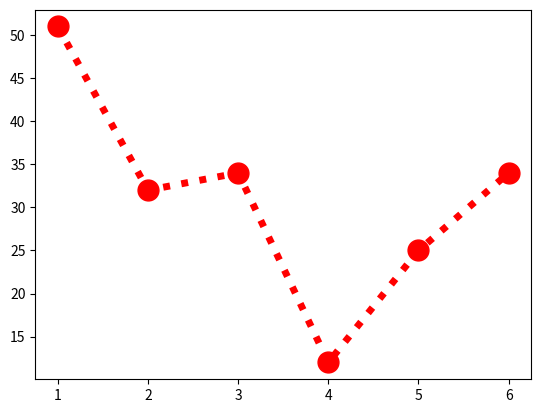

Write Python code to recreate this figure.
from matplotlib.pyplot import*
x=(1,2,3,4,5,6)
y= (51,32,34,12,25,34)
plot(x,y, marker="o",color="red",markersize=15,linewidth=5,linestyle="dotted")
show()
